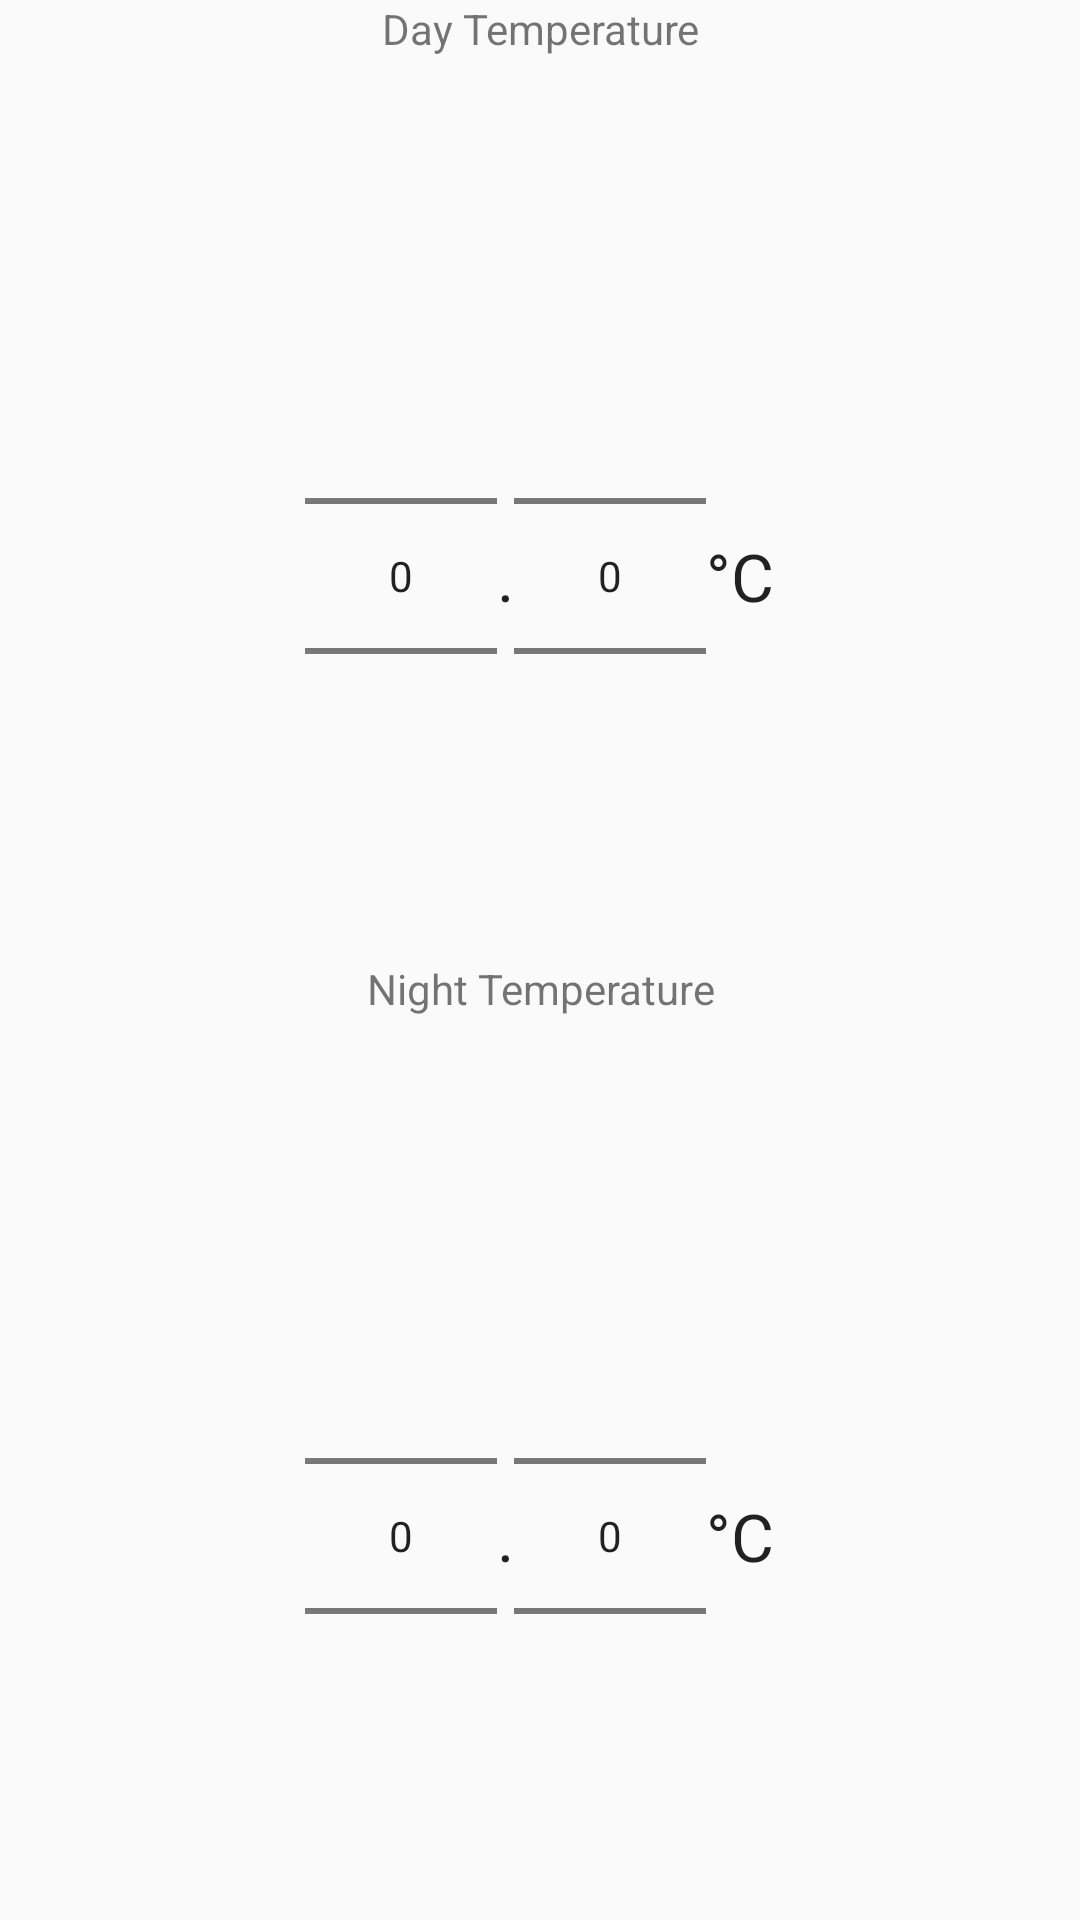

Here is an Android app screen rendered from its layout file. Give the layout XML and the strings, colors and styles it references.
<!-- AndroidManifest.xml: application theme AppTheme -->
<!-- res/layout/fragment_temperatures.xml -->
<LinearLayout xmlns:android="http://schemas.android.com/apk/res/android"
    xmlns:tools="http://schemas.android.com/tools"
    android:layout_width="match_parent"
    android:layout_height="match_parent"
    android:orientation="vertical"
    tools:context="nl.tue.hti.g33.thermostat.TemperaturesFragment">

    <TextView
        android:layout_width="wrap_content"
        android:layout_height="0dp"
        android:layout_gravity="center"
        android:layout_weight=".1"
        android:text="Day Temperature"
        android:textAlignment="center" />

    <LinearLayout
        android:layout_width="match_parent"
        android:layout_height="0dp"
        android:layout_weight=".4"
        android:gravity="center"
        android:orientation="horizontal">

        <NumberPicker
            android:id="@+id/setDayTemperature"
            android:layout_width="wrap_content"
            android:descendantFocusability="blocksDescendants"
            android:layout_height="wrap_content" />

        <TextView
            android:layout_width="wrap_content"
            android:layout_height="wrap_content"
            android:layout_gravity="center_vertical"
            android:text="."
            android:textAppearance="?android:attr/textAppearanceLarge" />

        <NumberPicker
            android:id="@+id/setDayTemperatureD"
            android:layout_width="wrap_content"
            android:descendantFocusability="blocksDescendants"
            android:layout_height="wrap_content" />

        <TextView
            android:layout_width="wrap_content"
            android:layout_height="wrap_content"
            android:textAppearance="?android:attr/textAppearanceLarge"
            android:text="°C"
            android:layout_gravity="center_vertical" />

    </LinearLayout>

    <TextView
        android:layout_width="wrap_content"
        android:layout_height="0dp"
        android:layout_gravity="center"
        android:layout_weight=".1"
        android:text="Night Temperature"
        android:textAlignment="center" />

    <LinearLayout
        android:layout_width="match_parent"
        android:layout_height="0dp"
        android:layout_weight=".4"
        android:gravity="center"
        android:orientation="horizontal">

        <NumberPicker
            android:id="@+id/setNightTemperature"
            android:layout_width="wrap_content"
            android:descendantFocusability="blocksDescendants"
            android:layout_height="wrap_content" />

        <TextView
            android:layout_width="wrap_content"
            android:layout_height="wrap_content"
            android:layout_gravity="center_vertical"
            android:text="."
            android:textAppearance="?android:attr/textAppearanceLarge" />

        <NumberPicker
            android:id="@+id/setNightTemperatureD"
            android:layout_width="wrap_content"
            android:descendantFocusability="blocksDescendants"
            android:layout_height="wrap_content" />

        <TextView
            android:layout_width="wrap_content"
            android:layout_height="wrap_content"
            android:textAppearance="?android:attr/textAppearanceLarge"
            android:text="°C"
            android:layout_gravity="center_vertical" />
    </LinearLayout>
</LinearLayout>
<!-- resources referenced by this layout -->
<resources>
  <style name="AppTheme" parent="Theme.AppCompat.Light.NoActionBar">
              
          <item name="colorPrimary">@color/color_primary</item>
          <item name="colorPrimaryDark">@color/color_primary_dark</item>
      </style>
  <color name="color_primary">#ff5722</color>
  <color name="color_primary_dark">#e64a19</color>
</resources>
